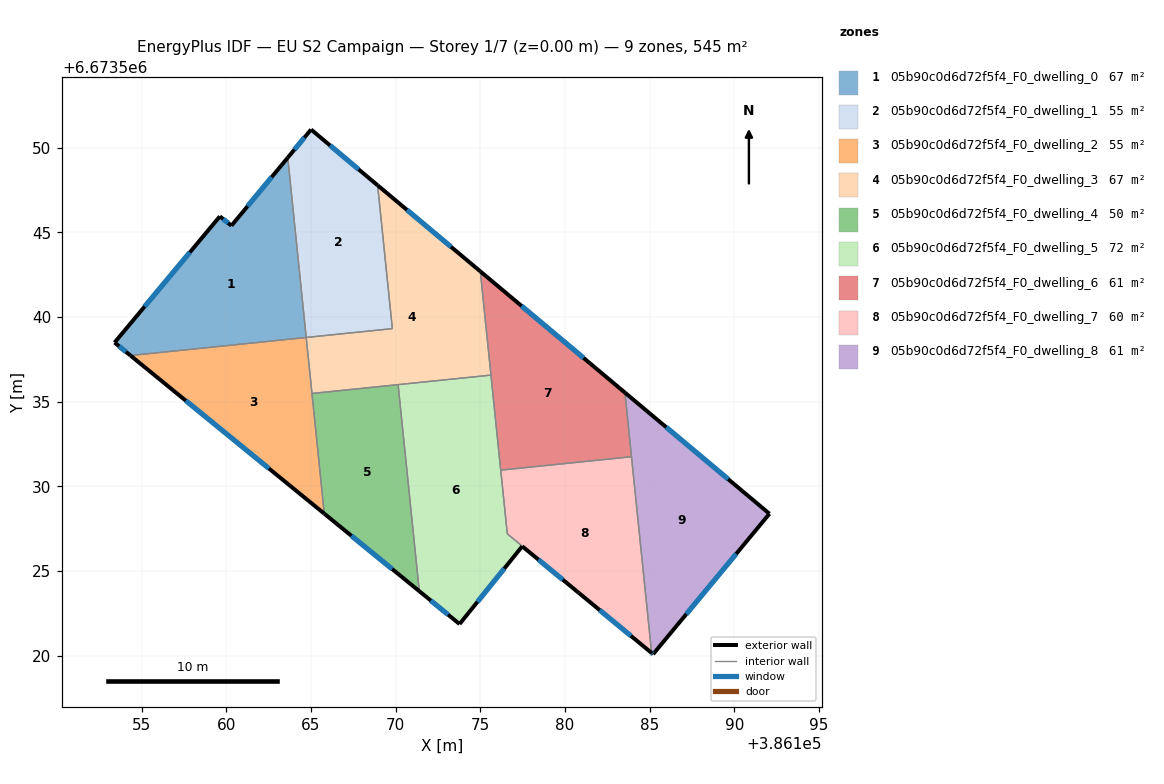
=== STOREY PLAN SPEC (per zone: floor XY polygon, exterior-wall plan segments, windows/doors) ===
zone 1: 05b90c0d6d72f5f4_F0_dwelling_0  (66.6 m²)
  floor: (386163.63, 6673549.42) (386164.72, 6673538.80) (386154.34, 6673537.73) (386153.40, 6673538.50) (386159.62, 6673545.95) (386160.30, 6673545.40)
  exterior wall: (386159.62, 6673545.95) – (386153.40, 6673538.50)  [9.7 m]
    window: (386157.84, 6673543.82) – (386155.18, 6673540.63)  [5.3 m²]
  exterior wall: (386160.30, 6673545.40) – (386159.62, 6673545.95)  [0.9 m]
    window: (386160.11, 6673545.56) – (386159.82, 6673545.79)  [0.5 m²]
  exterior wall: (386163.63, 6673549.42) – (386160.30, 6673545.40)  [5.2 m]
    window: (386162.68, 6673548.27) – (386161.25, 6673546.55)  [2.9 m²]
  exterior wall: (386153.40, 6673538.50) – (386154.34, 6673537.73)  [1.2 m]
    window: (386153.67, 6673538.28) – (386154.07, 6673537.95)  [0.7 m²]
  interior walls: 2
zone 2: 05b90c0d6d72f5f4_F0_dwelling_1  (54.6 m²)
  floor: (386168.94, 6673547.79) (386169.81, 6673539.32) (386164.72, 6673538.80) (386163.63, 6673549.42) (386165.01, 6673551.08)
  exterior wall: (386165.01, 6673551.08) – (386163.63, 6673549.42)  [2.2 m]
    window: (386164.61, 6673550.61) – (386164.02, 6673549.89)  [1.2 m²]
  exterior wall: (386168.94, 6673547.79) – (386165.01, 6673551.08)  [5.1 m]
    window: (386167.81, 6673548.73) – (386166.13, 6673550.14)  [2.8 m²]
  interior walls: 3
zone 3: 05b90c0d6d72f5f4_F0_dwelling_2  (54.6 m²)
  floor: (386164.72, 6673538.80) (386164.84, 6673537.63) (386165.79, 6673528.39) (386154.34, 6673537.73)
  exterior wall: (386154.34, 6673537.73) – (386165.79, 6673528.39)  [14.8 m]
    window: (386157.61, 6673535.07) – (386162.52, 6673531.06)  [8.1 m²]
  interior walls: 4
zone 4: 05b90c0d6d72f5f4_F0_dwelling_3  (66.6 m²)
  floor: (386175.00, 6673542.70) (386175.63, 6673536.58) (386165.06, 6673535.49) (386164.72, 6673538.80) (386169.81, 6673539.32) (386168.94, 6673547.79)
  exterior wall: (386175.00, 6673542.70) – (386168.94, 6673547.79)  [7.9 m]
    window: (386173.27, 6673544.15) – (386170.67, 6673546.33)  [4.4 m²]
  interior walls: 7
zone 5: 05b90c0d6d72f5f4_F0_dwelling_4  (49.6 m²)
  floor: (386170.14, 6673536.01) (386171.40, 6673523.82) (386165.79, 6673528.39) (386165.06, 6673535.49)
  exterior wall: (386165.79, 6673528.39) – (386171.40, 6673523.82)  [7.2 m]
    window: (386167.39, 6673527.09) – (386169.79, 6673525.12)  [4.0 m²]
  interior walls: 3
zone 6: 05b90c0d6d72f5f4_F0_dwelling_5  (72.3 m²)
  floor: (386175.63, 6673536.58) (386176.60, 6673527.20) (386180.83, 6673523.71) (386177.48, 6673526.47) (386173.78, 6673521.88) (386171.40, 6673523.82) (386170.15, 6673536.01)
  exterior wall: (386173.78, 6673521.88) – (386177.48, 6673526.47)  [5.9 m]
    window: (386174.83, 6673523.19) – (386176.42, 6673525.16)  [3.2 m²]
  exterior wall: (386171.40, 6673523.82) – (386173.78, 6673521.88)  [3.1 m]
    window: (386172.08, 6673523.26) – (386173.10, 6673522.43)  [1.7 m²]
  exterior wall: (386177.48, 6673526.47) – (386180.83, 6673523.71)  [4.3 m]
    window: (386178.43, 6673525.68) – (386179.87, 6673524.49)  [2.4 m²]
  interior walls: 5
zone 7: 05b90c0d6d72f5f4_F0_dwelling_6  (60.6 m²)
  floor: (386183.54, 6673535.54) (386183.93, 6673531.76) (386176.21, 6673530.96) (386175.00, 6673542.70)
  exterior wall: (386183.54, 6673535.54) – (386175.00, 6673542.70)  [11.1 m]
    window: (386181.10, 6673537.59) – (386177.44, 6673540.66)  [6.1 m²]
  interior walls: 4
zone 8: 05b90c0d6d72f5f4_F0_dwelling_7  (59.9 m²)
  floor: (386183.93, 6673531.76) (386185.12, 6673520.17) (386176.59, 6673527.20) (386176.21, 6673530.96)
  exterior wall: (386180.83, 6673523.71) – (386185.12, 6673520.17)  [5.6 m]
    window: (386182.05, 6673522.70) – (386183.89, 6673521.18)  [3.1 m²]
  interior walls: 4
zone 9: 05b90c0d6d72f5f4_F0_dwelling_8  (60.6 m²)
  floor: (386192.08, 6673528.39) (386185.21, 6673520.09) (386185.12, 6673520.17) (386183.54, 6673535.54)
  exterior wall: (386192.08, 6673528.39) – (386183.54, 6673535.54)  [11.1 m]
    window: (386189.64, 6673530.43) – (386185.98, 6673533.50)  [6.1 m²]
  exterior wall: (386185.21, 6673520.09) – (386192.08, 6673528.39)  [10.8 m]
    window: (386187.17, 6673522.46) – (386190.11, 6673526.02)  [5.9 m²]
  exterior wall: (386185.12, 6673520.17) – (386185.21, 6673520.09)  [0.1 m]
    window: (386185.14, 6673520.15) – (386185.18, 6673520.12)  [0.1 m²]
  interior walls: 2

=== DERIVED (storey summary) ===
Building: EU S2 Campaign
Storey: 1 of 7  (floor level z = 0.00 m)
Storey gross floor area: 545.2 m²
Zones on this storey: 9
  - 05b90c0d6d72f5f4_F0_dwelling_0: floor 66.6 m²; exterior wall 17.0 m (51.0 m²); 4 window(s) 9.4 m²; WWR 18.4%
  - 05b90c0d6d72f5f4_F0_dwelling_1: floor 54.6 m²; exterior wall 7.3 m (21.9 m²); 2 window(s) 4.0 m²; WWR 18.4%
  - 05b90c0d6d72f5f4_F0_dwelling_2: floor 54.6 m²; exterior wall 14.8 m (44.3 m²); 1 window(s) 8.1 m²; WWR 18.4%
  - 05b90c0d6d72f5f4_F0_dwelling_3: floor 66.6 m²; exterior wall 7.9 m (23.7 m²); 1 window(s) 4.4 m²; WWR 18.4%
  - 05b90c0d6d72f5f4_F0_dwelling_4: floor 49.6 m²; exterior wall 7.2 m (21.7 m²); 1 window(s) 4.0 m²; WWR 18.4%
  - 05b90c0d6d72f5f4_F0_dwelling_5: floor 72.3 m²; exterior wall 13.3 m (39.9 m²); 3 window(s) 7.3 m²; WWR 18.4%
  - 05b90c0d6d72f5f4_F0_dwelling_6: floor 60.6 m²; exterior wall 11.1 m (33.4 m²); 1 window(s) 6.1 m²; WWR 18.4%
  - 05b90c0d6d72f5f4_F0_dwelling_7: floor 59.9 m²; exterior wall 5.6 m (16.7 m²); 1 window(s) 3.1 m²; WWR 18.4%
  - 05b90c0d6d72f5f4_F0_dwelling_8: floor 60.6 m²; exterior wall 22.0 m (66.1 m²); 3 window(s) 12.1 m²; WWR 18.4%
Zone adjacency (shared interzone walls):
  - 05b90c0d6d72f5f4_F0_dwelling_0 ↔ 05b90c0d6d72f5f4_F0_dwelling_1
  - 05b90c0d6d72f5f4_F0_dwelling_0 ↔ 05b90c0d6d72f5f4_F0_dwelling_2
  - 05b90c0d6d72f5f4_F0_dwelling_1 ↔ 05b90c0d6d72f5f4_F0_dwelling_3
  - 05b90c0d6d72f5f4_F0_dwelling_2 ↔ 05b90c0d6d72f5f4_F0_dwelling_3
  - 05b90c0d6d72f5f4_F0_dwelling_2 ↔ 05b90c0d6d72f5f4_F0_dwelling_4
  - 05b90c0d6d72f5f4_F0_dwelling_3 ↔ 05b90c0d6d72f5f4_F0_dwelling_4
  - 05b90c0d6d72f5f4_F0_dwelling_3 ↔ 05b90c0d6d72f5f4_F0_dwelling_5
  - 05b90c0d6d72f5f4_F0_dwelling_3 ↔ 05b90c0d6d72f5f4_F0_dwelling_6
  - 05b90c0d6d72f5f4_F0_dwelling_4 ↔ 05b90c0d6d72f5f4_F0_dwelling_5
  - 05b90c0d6d72f5f4_F0_dwelling_5 ↔ 05b90c0d6d72f5f4_F0_dwelling_6
  - 05b90c0d6d72f5f4_F0_dwelling_5 ↔ 05b90c0d6d72f5f4_F0_dwelling_7
  - 05b90c0d6d72f5f4_F0_dwelling_6 ↔ 05b90c0d6d72f5f4_F0_dwelling_7
  - 05b90c0d6d72f5f4_F0_dwelling_6 ↔ 05b90c0d6d72f5f4_F0_dwelling_8
  - 05b90c0d6d72f5f4_F0_dwelling_7 ↔ 05b90c0d6d72f5f4_F0_dwelling_8